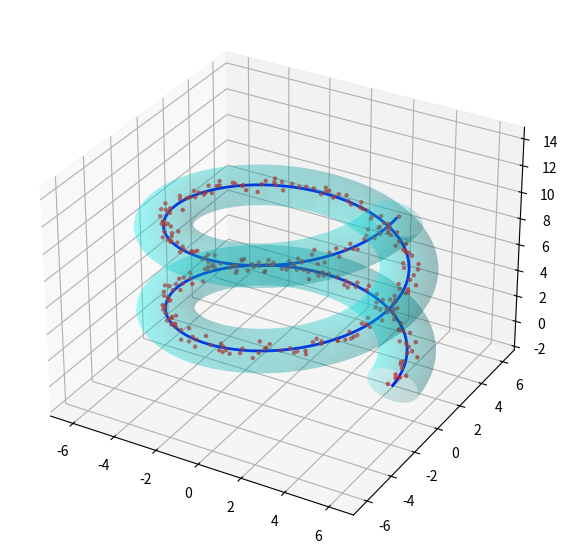

The matplotlib source for this figure: (Note: this script raises an exception after producing the figure.)
import numpy as np
import matplotlib.pyplot as plt
from mpl_toolkits.mplot3d import Axes3D

# Generate a 3D curve (helix-like tunnel shape)
t = np.linspace(0, 4 * np.pi, 300)
x = np.cos(t) * 5  # Circular motion in X
y = np.sin(t) * 5  # Circular motion in Y
z = t  # Linear motion in Z

# Generate noisy 3D points around the tunnel curve
noise_level = 0.2
x_noisy = x + np.random.normal(0, noise_level, size=t.shape)
y_noisy = y + np.random.normal(0, noise_level, size=t.shape)
z_noisy = z + np.random.normal(0, noise_level, size=t.shape)

# Define tunnel radius and create a mesh for the tunnel surface
tunnel_radius = 1.2
theta = np.linspace(0, 2 * np.pi, 30)  # Circular cross-section
t_mesh, theta_mesh = np.meshgrid(t, theta)
x_tunnel = (5 + tunnel_radius * np.cos(theta_mesh)) * np.cos(t_mesh)
y_tunnel = (5 + tunnel_radius * np.cos(theta_mesh)) * np.sin(t_mesh)
z_tunnel = t_mesh + tunnel_radius * np.sin(theta_mesh)

# Choose a point on the spiral str_path for the quadcopter
quad_index = 150  # Midpoint of the spiral
quad_x, quad_y, quad_z = x[quad_index], y[quad_index], z[quad_index]

# Define quadcopter arm length
arm_length = 0.8

# Define rotor positions around the quadcopter center
rotor_positions = np.array([
    [quad_x + arm_length, quad_y, quad_z],  # Front-right rotor
    [quad_x - arm_length, quad_y, quad_z],  # Back-left rotor
    [quad_x, quad_y + arm_length, quad_z],  # Front-left rotor
    [quad_x, quad_y - arm_length, quad_z]   # Back-right rotor
])

# Create a 3D plot
fig = plt.figure(figsize=(10, 7))
ax = fig.add_subplot(111, projection='3d')

# View the main spiral str_path
ax.plot(x, y, z, color='blue', linewidth=2, label='Spiral Path')

# View the noisy GPS points
ax.scatter(x_noisy, y_noisy, z_noisy, color='red', s=5, alpha=0.6, label='Noisy GPS Points')

# View the helical tunnel around the spiral str_path
ax.plot_surface(x_tunnel, y_tunnel, z_tunnel, color='cyan', alpha=0.2)

# View quadcopter body (center marker)
ax.scatter(quad_x, quad_y, quad_z, color='black', marker='self__input_object', s=100, label='Quadcopter')

# View quadcopter arms
for i in range(4):
    ax.plot([quad_x, rotor_positions[i, 0]],
            [quad_y, rotor_positions[i, 1]],
            [quad_z, rotor_positions[i, 2]],
            color='black', linewidth=2)

# View quadcopter rotors
ax.scatter(rotor_positions[:, 0], rotor_positions[:, 1], rotor_positions[:, 2],
           color='black', marker='self__input_object', s=80)

# Labels and legend
ax.set_xlabel("X Axis")
ax.set_ylabel("Y Axis")
ax.set_zlabel("Z Axis")
ax.set_title("3D Helical Tunnel with Quadcopter on Spiral Path")
ax.legend()

plt.show()
